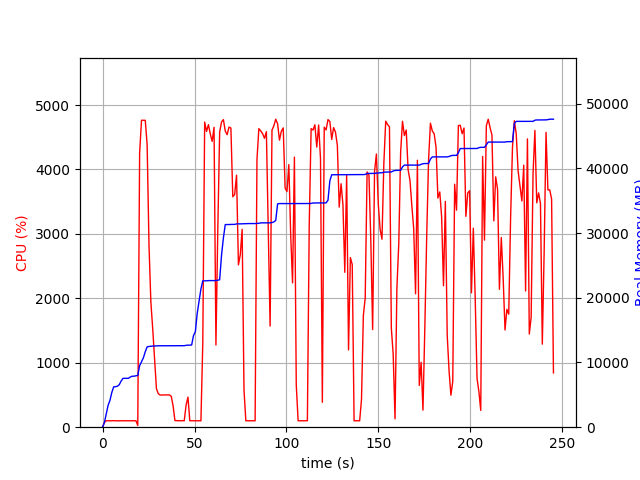

The file beside this chart, header and first rows:
elapsed_time, nproc, cpu, mem_real, mem_virtual
3.933906555175781e-05, 1, 0.0, 8.273, 3186
1.006, 1, 73.5, 721.4, 1688
2.013, 1, 100.3, 2023, 3656
3.019, 1, 99.4, 3375, 6536
4.027, 1, 99.2, 4143, 6786
5.035, 1, 100.2, 5361, 8578
6.042, 1, 101.3, 6235, 10738
7.049, 1, 99.2, 6255, 10738
8.056, 1, 99.3, 6335, 10738
9.063, 1, 100.3, 6555, 10738
10.07, 1, 100.2, 7115, 10750
11.08, 1, 100.2, 7547, 10750
12.09, 1, 100.3, 7549, 10750
13.09, 1, 100.3, 7549, 10750
14.1, 1, 99.3, 7559, 10750
15.11, 1, 100.0, 7757, 10750
16.12, 1, 100.1, 7879, 10750
17.13, 1, 100.1, 7879, 10750
18.14, 1, 100.0, 7947, 10750
19.15, 2, 26.8, 7994, 10806
20.16, 1, 4250, 9512, 15720
21.18, 1, 4764, 10109, 16365
22.2, 1, 4763, 10727, 17062
23.22, 1, 4763, 11659, 18012
24.24, 1, 4387, 12419, 18853
25.25, 1, 2824, 12475, 18873
26.26, 1, 1945, 12511, 18897
27.27, 1, 1528, 12541, 18897
28.28, 1, 1060, 12561, 18985
29.29, 1, 599.7, 12565, 18985
30.3, 1, 520.1, 12583, 19065
31.3, 1, 499.4, 12583, 19065
32.31, 1, 500.1, 12597, 19065
33.32, 1, 502.4, 12597, 19065
34.33, 1, 501.0, 12597, 19065
35.33, 1, 501.4, 12597, 19065
36.34, 1, 500.7, 12597, 19065
37.35, 1, 480.0, 12597, 19065
38.36, 1, 329.4, 12597, 19065
39.36, 1, 102.3, 12597, 19065
40.37, 1, 101.2, 12597, 19065
41.38, 1, 100.1, 12597, 19065
42.39, 1, 99.9, 12597, 19065
43.4, 1, 101.0, 12597, 19065
44.41, 1, 100.0, 12597, 19065
45.42, 1, 340.8, 12653, 19194
46.43, 1, 467.1, 12681, 19194
47.44, 1, 100.2, 12681, 19194
48.44, 1, 100.3, 12711, 19194
49.45, 1, 100.2, 14165, 21754
50.46, 1, 100.3, 14763, 21914
51.47, 1, 99.2, 17605, 33370
52.47, 1, 100.3, 19485, 33614
53.48, 1, 99.3, 21353, 34190
54.49, 1, 1303, 22621, 34214
55.52, 1, 4735, 22623, 34214
56.54, 1, 4590, 22623, 34214
57.57, 1, 4696, 22659, 34277
58.59, 1, 4549, 22659, 34277
59.59, 1, 4436, 22659, 34277
... 183 more rows
